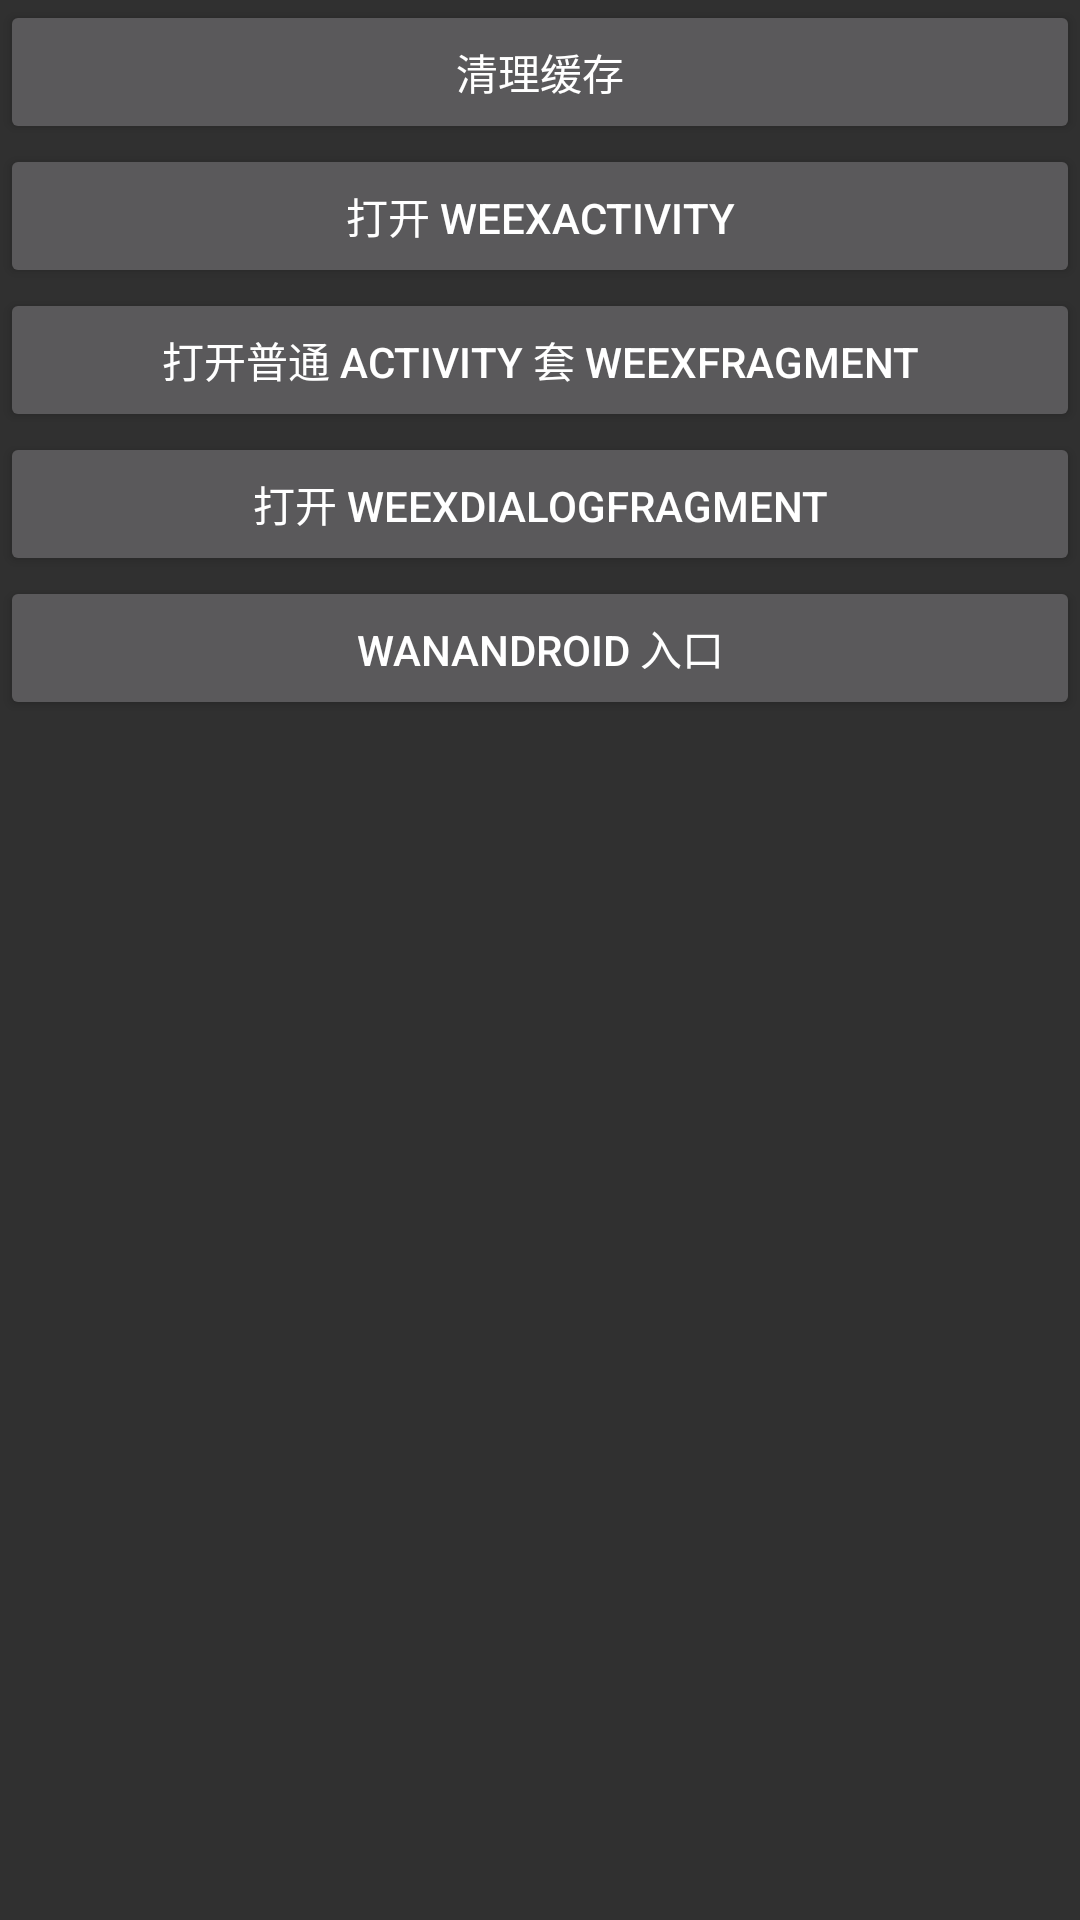

The Android layout XML behind this screen, and the referenced resources:
<!-- AndroidManifest.xml: application theme Theme.Design.NoActionBar -->
<!-- res/layout/index_activity.xml -->
<?xml version="1.0" encoding="utf-8"?>
<LinearLayout
    xmlns:android="http://schemas.android.com/apk/res/android"
    android:layout_width="match_parent"
    android:layout_height="match_parent"
    android:orientation="vertical">
    <Button
        android:id="@+id/clear_cache_btn"
        android:layout_width="match_parent"
        android:layout_height="wrap_content"
        android:text="清理缓存"/>
    <Button
        android:id="@+id/open_test_btn"
        android:layout_width="match_parent"
        android:layout_height="wrap_content"
        android:text="打开 WeexActivity"/>

    <Button
        android:id="@+id/open_test_btn2"
        android:layout_width="match_parent"
        android:layout_height="wrap_content"
        android:text="打开普通 Activity 套 WeexFragment"/>

    <Button
        android:id="@+id/open_test_btn3"
        android:layout_width="match_parent"
        android:layout_height="wrap_content"
        android:text="打开 WeexDialogFragment"/>

    <Button
        android:id="@+id/btn_wanandroid"
        android:layout_width="match_parent"
        android:layout_height="wrap_content"
        android:text="WanAndroid 入口"/>
</LinearLayout>
<!-- resources referenced by this layout -->
<resources>

</resources>
